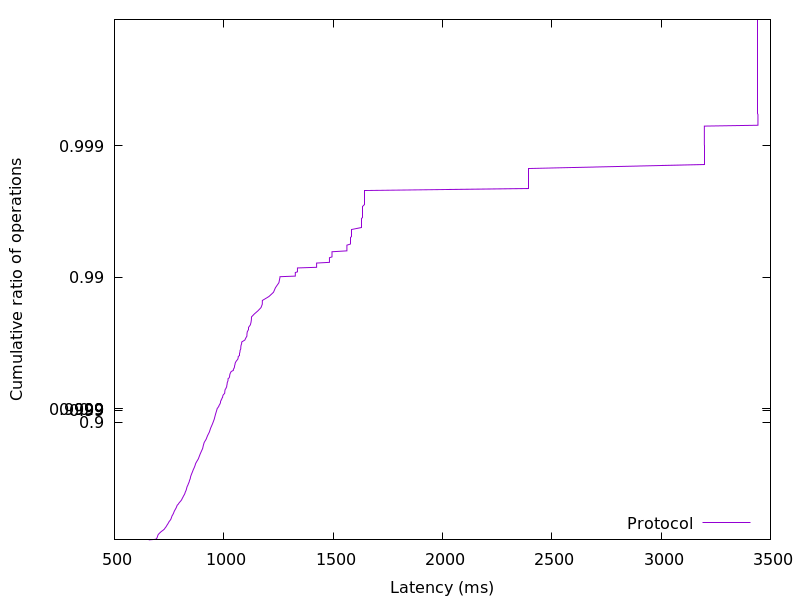

Source data for this figure (header and first rows):
656.822784, 0.01
689, 0.02
691.1, 0.03
694, 0.04
695, 0.05
696.1, 0.06
696.9, 0.07
698, 0.08
698.9, 0.09
700.5, 0.1
703.2, 0.11
706.1, 0.12
709.5, 0.13
712.5, 0.14
716.2, 0.15
721, 0.16
724.5, 0.17
728.1, 0.18
730.3, 0.19
732.6, 0.2
735.3, 0.21
737.4, 0.22
739.3, 0.23
741.2, 0.24
743.7, 0.25
745.7, 0.26
748.2, 0.27
749.4, 0.28
752.6, 0.29
755.4, 0.3
758, 0.31
759.4, 0.32
760.8, 0.33
762, 0.34
763.4, 0.35
766.2, 0.36
768.1, 0.37
770.3, 0.38
771.9, 0.39
773.6, 0.4
776.1, 0.41
778.3, 0.42
781, 0.43
783, 0.44
785.1, 0.45
787, 0.46
791.7, 0.47
795.1, 0.48
799, 0.49
803.6, 0.5
807.6, 0.51
809.8, 0.52
813.1, 0.53
815.5, 0.54
819, 0.55
821.9, 0.56
823.5, 0.57
826.4, 0.58
828.9, 0.59
830.3, 0.6
832.2, 0.61
... 298 more rows
